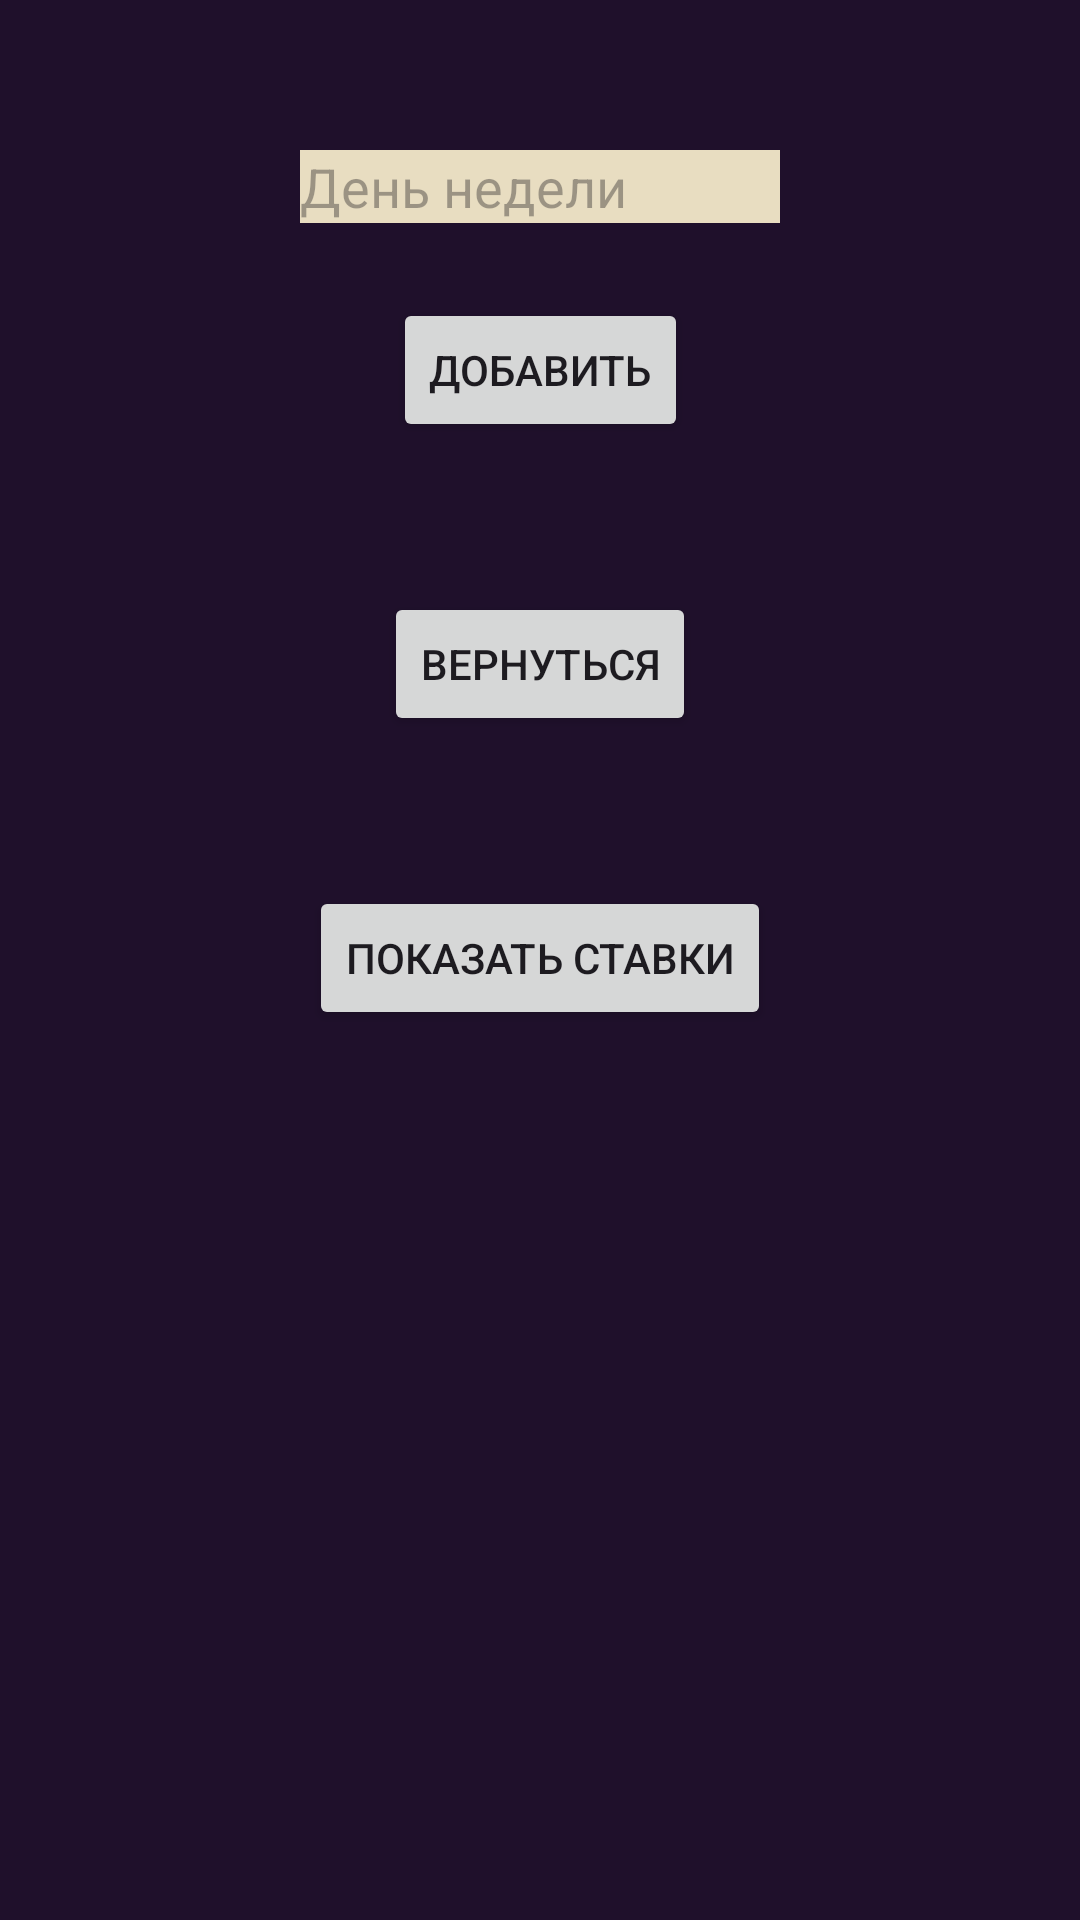

Write the Android layout XML for this screen, with the resource values it uses.
<!-- AndroidManifest.xml: application theme Theme.ProjectPractic -->
<!-- res/layout/daysofweek_but.xml -->
<?xml version="1.0" encoding="utf-8"?>
<androidx.constraintlayout.widget.ConstraintLayout
    xmlns:android="http://schemas.android.com/apk/res/android"
    xmlns:tools="http://schemas.android.com/tools"
    android:layout_width="match_parent"
    android:layout_height="match_parent"
    xmlns:app="http://schemas.android.com/apk/res-auto"
    android:background="#1f102b"
    android:orientation="vertical">

    <EditText
        android:id="@+id/weekName"
        android:hint="День недели"
        android:layout_marginHorizontal="100dp"
        app:layout_constraintTop_toTopOf="parent"
        app:layout_constraintLeft_toLeftOf="parent"
        android:layout_marginTop="50dp"
        android:background="@color/bezhev"
        android:layout_width="match_parent"
        android:layout_height="wrap_content"/>

    <Button
        android:id="@+id/weekAddBut"
        android:layout_width="wrap_content"
        android:layout_height="wrap_content"
        android:text="Добавить"
        android:layout_marginTop="25dp"
        app:layout_constraintLeft_toLeftOf="parent"
        app:layout_constraintRight_toRightOf="parent"
        app:layout_constraintTop_toBottomOf="@id/weekName"/>

    <Button
        android:id="@+id/weekBackBut"
        android:layout_width="wrap_content"
        android:layout_height="wrap_content"
        android:text="Вернуться"
        app:layout_constraintTop_toBottomOf="@id/weekAddBut"
        app:layout_constraintLeft_toLeftOf="parent"
        app:layout_constraintRight_toRightOf="parent"
        android:layout_marginTop="50dp"/>

    <Button
        android:id="@+id/weekCheckBut"
        android:layout_width="wrap_content"
        android:layout_height="wrap_content"
        android:text="Показать ставки"
        app:layout_constraintTop_toBottomOf="@id/weekBackBut"
        app:layout_constraintLeft_toLeftOf="parent"
        app:layout_constraintRight_toRightOf="parent"
        android:layout_marginTop="50dp"/>

</androidx.constraintlayout.widget.ConstraintLayout>
<!-- resources referenced by this layout -->
<resources>
  <color name="bezhev">#e8ddc1</color>
  <style name="Theme.ProjectPractic" parent="Base.Theme.ProjectPractic" />
  <style name="Base.Theme.ProjectPractic" parent="Theme.Material3.DayNight.NoActionBar">
          
          
      </style>
</resources>
